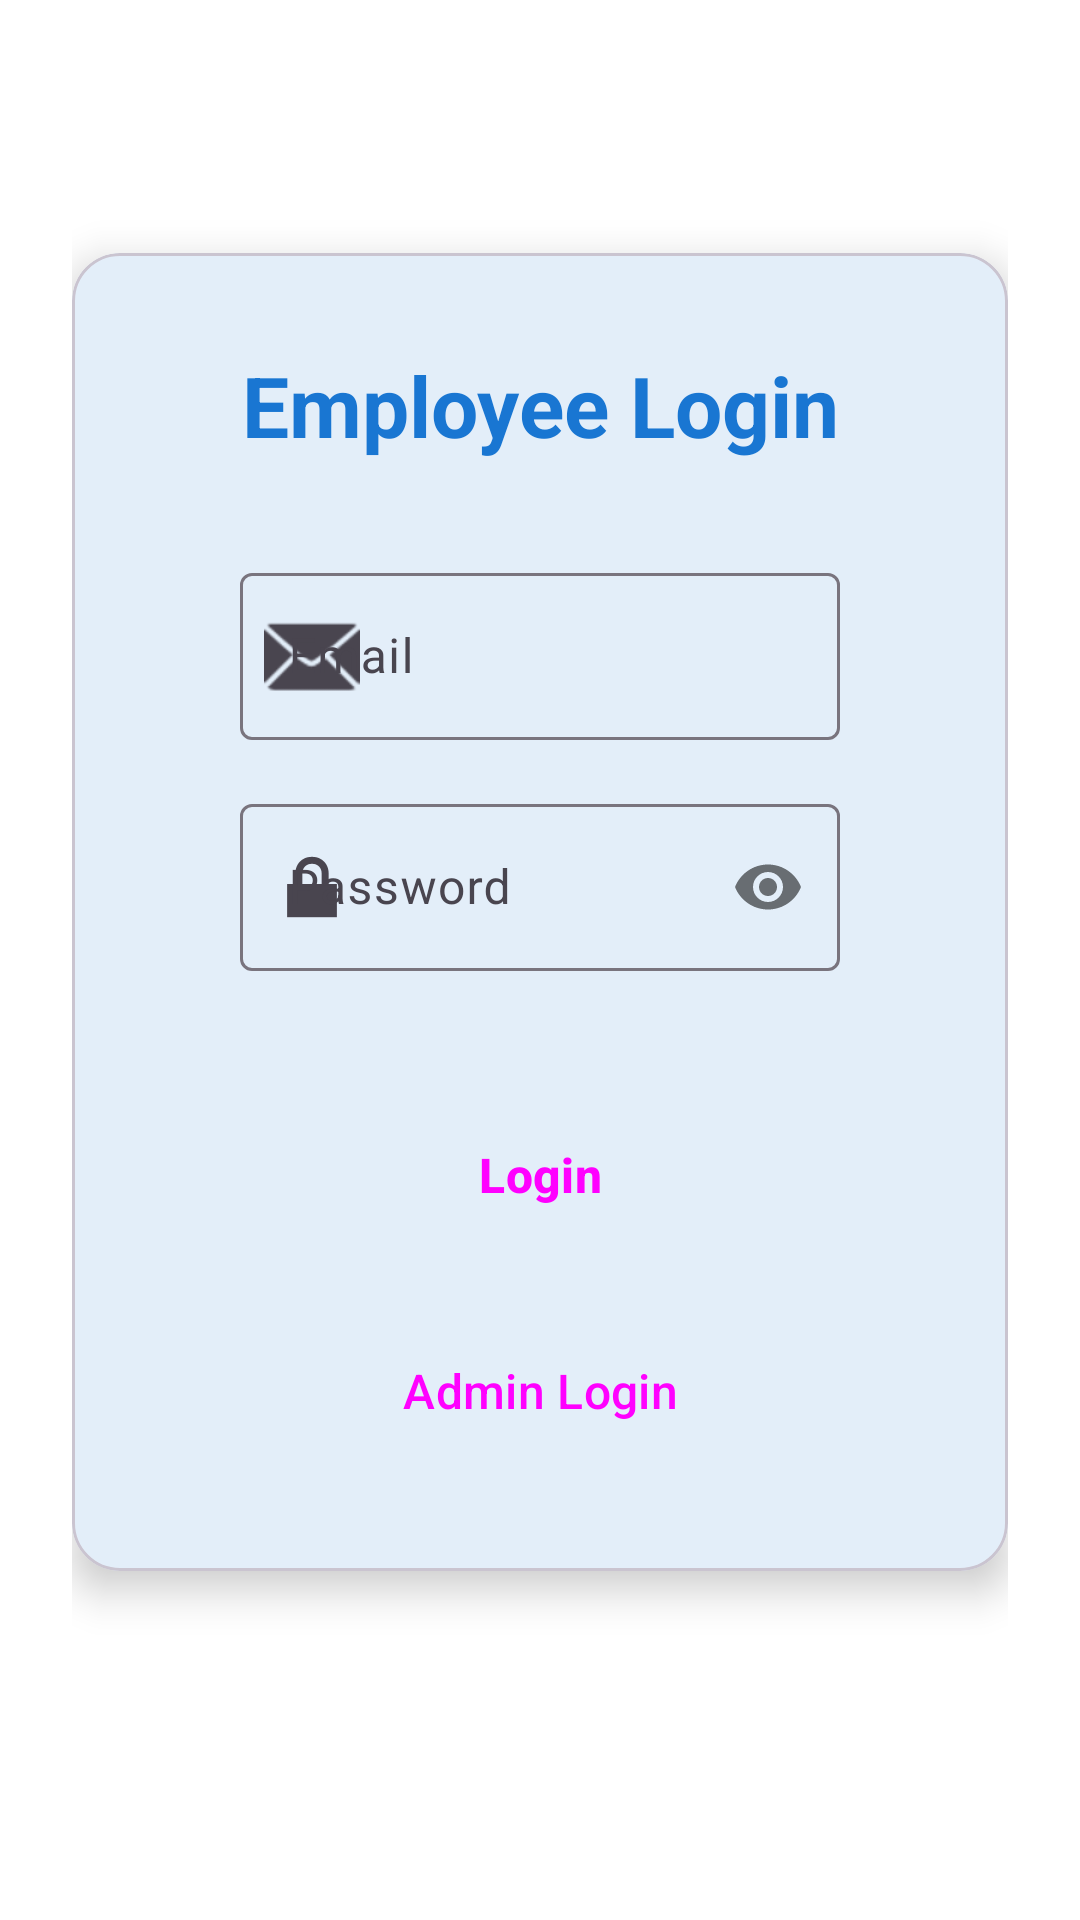

This screen was rendered from an Android layout file. Write that file and the resources it references.
<!-- AndroidManifest.xml: activity theme Theme.EmployeeTracker -->
<!-- res/layout/activity_login.xml -->
<?xml version="1.0" encoding="utf-8"?>
<LinearLayout xmlns:android="http://schemas.android.com/apk/res/android"
    android:layout_width="match_parent"
    android:layout_height="match_parent"
    android:orientation="vertical"
    android:padding="24dp"
    android:gravity="center"
    android:background="@color/surface">

    <com.google.android.material.card.MaterialCardView
        android:layout_width="match_parent"
        android:layout_height="wrap_content"
        android:layout_marginBottom="32dp"
        app:cardCornerRadius="16dp"
        app:cardElevation="8dp"
        xmlns:app="http://schemas.android.com/apk/res-auto">

        <LinearLayout
            android:layout_width="match_parent"
            android:layout_height="wrap_content"
            android:orientation="vertical"
            android:padding="32dp">

            <TextView
                android:id="@+id/tvTitle"
                android:layout_width="match_parent"
                android:layout_height="wrap_content"
                android:text="@string/login_title"
                android:textSize="28sp"
                android:textStyle="bold"
                android:textColor="@color/primary"
                android:gravity="center"
                android:layout_marginBottom="32dp" />

            <com.google.android.material.textfield.TextInputLayout
                android:id="@+id/tilEmail"
                style="@style/LoginFormStyle"
                android:layout_width="match_parent"
                android:layout_height="wrap_content"
                android:hint="@string/email_hint"
                app:startIconDrawable="@android:drawable/ic_dialog_email">

                <com.google.android.material.textfield.TextInputEditText
                    android:id="@+id/etEmail"
                    android:layout_width="match_parent"
                    android:layout_height="wrap_content"
                    android:inputType="textEmailAddress"
                    android:maxLines="1" />

            </com.google.android.material.textfield.TextInputLayout>

            <com.google.android.material.textfield.TextInputLayout
                android:id="@+id/tilPassword"
                style="@style/LoginFormStyle"
                android:layout_width="match_parent"
                android:layout_height="wrap_content"
                android:hint="@string/password_hint"
                app:startIconDrawable="@android:drawable/ic_lock_lock"
                app:passwordToggleEnabled="true">

                <com.google.android.material.textfield.TextInputEditText
                    android:id="@+id/etPassword"
                    android:layout_width="match_parent"
                    android:layout_height="wrap_content"
                    android:inputType="textPassword"
                    android:maxLines="1" />

            </com.google.android.material.textfield.TextInputLayout>

            <Button
                android:id="@+id/btnLogin"
                style="@style/PrimaryButton"
                android:layout_width="match_parent"
                android:layout_height="56dp"
                android:layout_marginTop="24dp"
                android:layout_marginBottom="16dp"
                android:text="@string/login_button" />

            <Button
                android:id="@+id/btnAdminLogin"
                style="@style/SecondaryButton"
                android:layout_width="match_parent"
                android:layout_height="56dp"
                android:text="@string/admin_login" />

        </LinearLayout>

    </com.google.android.material.card.MaterialCardView>

    <ProgressBar
        android:id="@+id/progressBar"
        android:layout_width="wrap_content"
        android:layout_height="wrap_content"
        android:visibility="gone" />

</LinearLayout>
<!-- resources referenced by this layout -->
<resources>
  <color name="primary">#1976D2</color>
  <color name="surface">#FFFFFF</color>
  <string name="admin_login">Admin Login</string>
  <string name="email_hint">Email</string>
  <string name="login_button">Login</string>
  <string name="login_title">Employee Login</string>
  <string name="password_hint">Password</string>
  <style name="LoginFormStyle">
          <item name="android:layout_marginStart">24dp</item>
          <item name="android:layout_marginEnd">24dp</item>
          <item name="android:layout_marginBottom">16dp</item>
      </style>
  <style name="PrimaryButton" parent="Widget.Material3.Button">
          <item name="android:layout_width">0dp</item>
          <item name="android:layout_height">56dp</item>
          <item name="android:textSize">16sp</item>
          <item name="android:textStyle">bold</item>
      </style>
  <style name="SecondaryButton" parent="Widget.Material3.Button.OutlinedButton">
          <item name="android:layout_width">0dp</item>
          <item name="android:layout_height">56dp</item>
          <item name="android:textSize">16sp</item>
      </style>
  <style name="Theme.EmployeeTracker" parent="Base.Theme.EmployeeTracker" />
  <style name="Base.Theme.EmployeeTracker" parent="Theme.Material3.DayNight">
          
          <item name="colorPrimary">@color/primary</item>
          <item name="colorOnPrimary">@color/white</item>
          <item name="colorPrimaryContainer">@color/primary_container</item>
          <item name="colorSecondary">@color/secondary</item>
          <item name="colorSurface">@color/surface</item>
          <item name="colorOnSurface">@color/on_surface</item>
      </style>
  <color name="white">#FFFFFF</color>
  <color name="primary_container">#BBDEFB</color>
  <color name="secondary">#FFA726</color>
  <color name="on_surface">#212121</color>
</resources>
